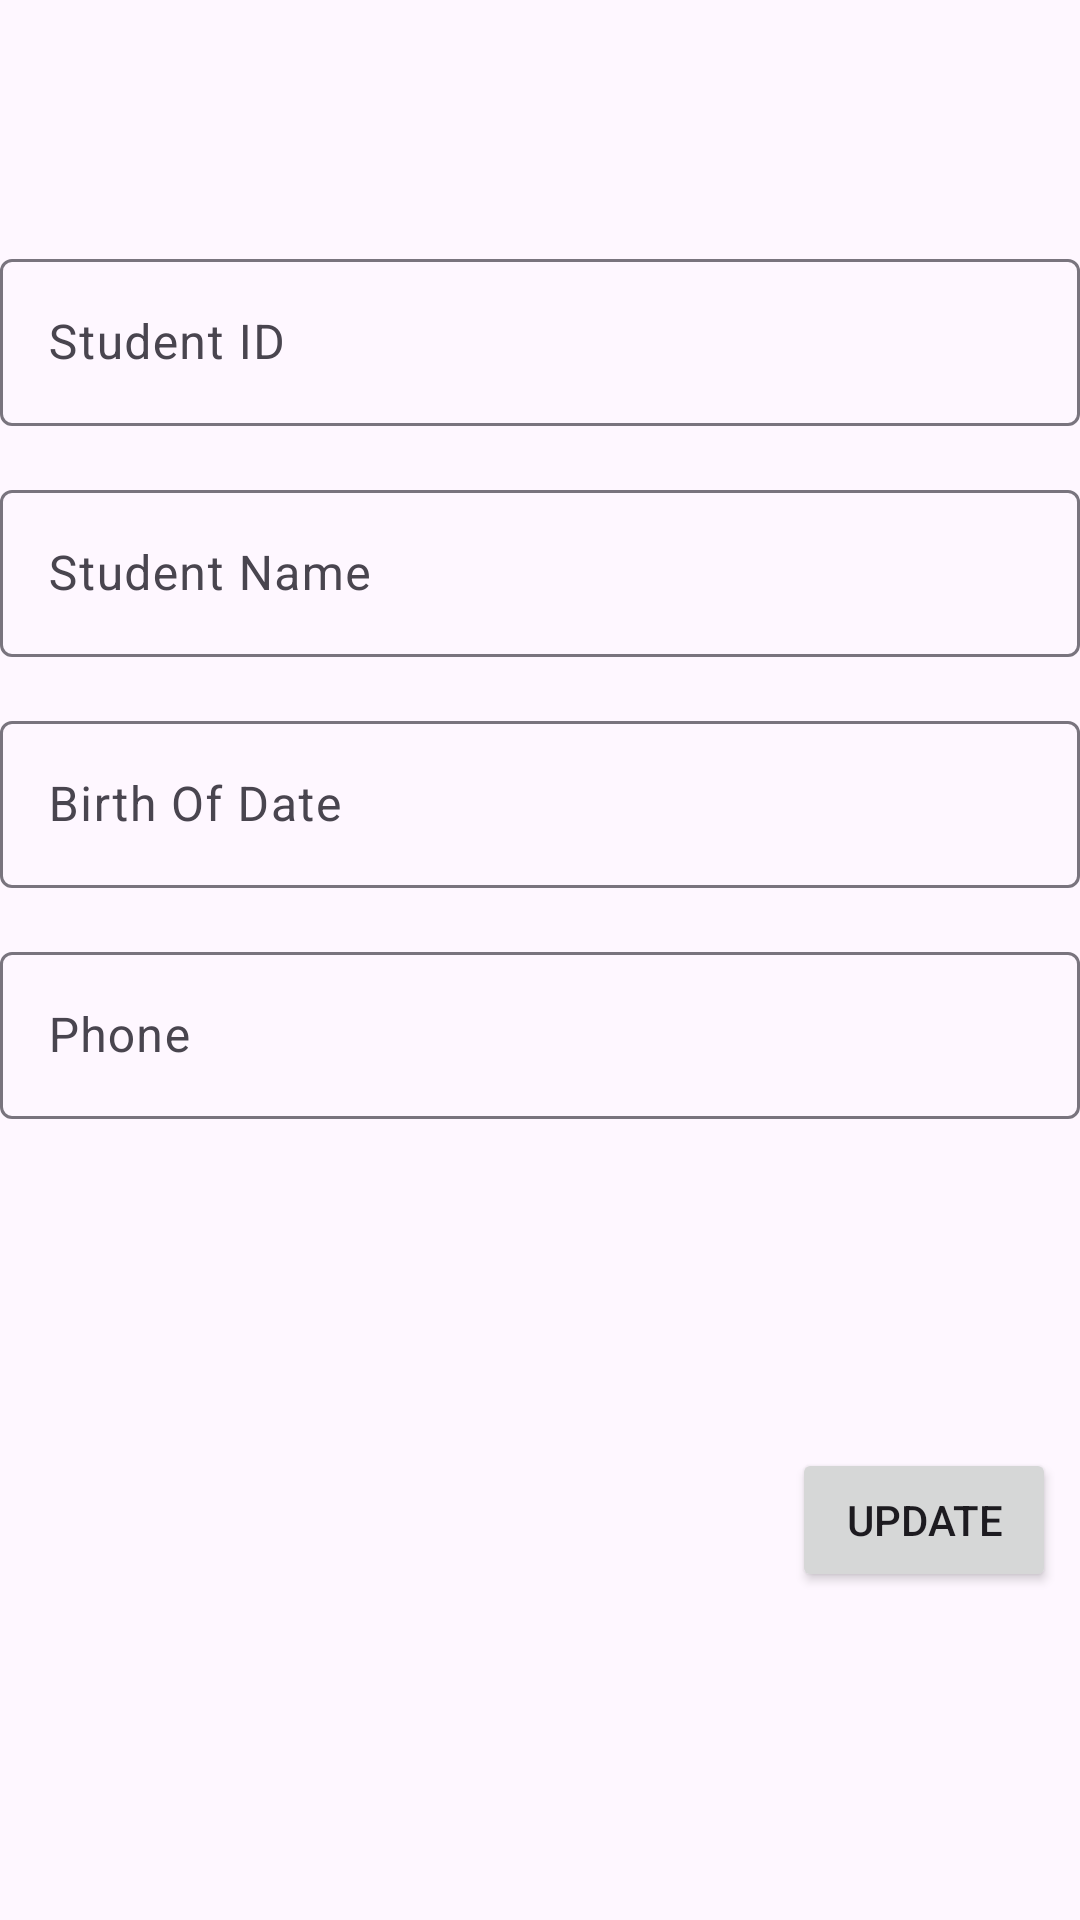

Produce the Android XML layout that renders to this screen, including the resource entries it uses.
<!-- AndroidManifest.xml: application theme Theme.StudentProject -->
<!-- res/layout/fragment_student_detail.xml -->
<?xml version="1.0" encoding="utf-8"?>
<FrameLayout xmlns:android="http://schemas.android.com/apk/res/android"
    xmlns:app="http://schemas.android.com/apk/res-auto"
    xmlns:tools="http://schemas.android.com/tools"
    android:layout_width="match_parent"
    android:layout_height="match_parent"
    tools:context=".view.StudentDetailFragment">

    <androidx.constraintlayout.widget.ConstraintLayout
        android:layout_width="match_parent"
        android:layout_height="match_parent">

        <ImageView
            android:id="@+id/imageView"
            android:layout_width="wrap_content"
            android:layout_height="wrap_content"
            android:layout_marginTop="49dp"
            android:src="@drawable/ic_launcher_foreground"
            app:layout_constraintEnd_toEndOf="parent"
            app:layout_constraintStart_toStartOf="parent"
            app:layout_constraintTop_toTopOf="parent" />

        <com.google.android.material.textfield.TextInputLayout
            android:id="@+id/textInputLayout"
            android:layout_width="match_parent"
            android:layout_height="wrap_content"
            android:layout_marginTop="32dp"
            app:layout_constraintTop_toBottomOf="@+id/imageView">

            <com.google.android.material.textfield.TextInputEditText
                android:id="@+id/txtID"
                android:layout_width="match_parent"
                android:layout_height="wrap_content"
                android:hint="Student ID" />
        </com.google.android.material.textfield.TextInputLayout>

        <com.google.android.material.textfield.TextInputLayout
            android:id="@+id/textInputLayout2"
            android:layout_width="match_parent"
            android:layout_height="wrap_content"
            android:layout_marginTop="16dp"
            app:layout_constraintTop_toBottomOf="@+id/textInputLayout">

            <com.google.android.material.textfield.TextInputEditText
                android:id="@+id/txtName"
                android:layout_width="match_parent"
                android:layout_height="wrap_content"
                android:hint="Student Name" />
        </com.google.android.material.textfield.TextInputLayout>

        <com.google.android.material.textfield.TextInputLayout
            android:id="@+id/textInputLayout3"
            android:layout_width="match_parent"
            android:layout_height="wrap_content"
            android:layout_marginTop="16dp"
            app:layout_constraintTop_toBottomOf="@+id/textInputLayout2">

            <com.google.android.material.textfield.TextInputEditText
                android:id="@+id/txtBod"
                android:layout_width="match_parent"
                android:layout_height="wrap_content"
                android:hint="Birth Of Date" />
        </com.google.android.material.textfield.TextInputLayout>

        <com.google.android.material.textfield.TextInputLayout
            android:id="@+id/textInputLayout4"
            android:layout_width="match_parent"
            android:layout_height="wrap_content"
            android:layout_marginTop="16dp"
            app:layout_constraintTop_toBottomOf="@+id/textInputLayout3">

            <com.google.android.material.textfield.TextInputEditText
                android:id="@+id/txtPhone"
                android:layout_width="match_parent"
                android:layout_height="wrap_content"
                android:hint="Phone" />
        </com.google.android.material.textfield.TextInputLayout>

        <Button
            android:id="@+id/btnUpdate"
            android:layout_width="wrap_content"
            android:layout_height="wrap_content"
            android:layout_marginEnd="8dp"
            android:text="Update"
            app:layout_constraintBottom_toBottomOf="parent"
            app:layout_constraintEnd_toEndOf="parent"
            app:layout_constraintTop_toBottomOf="@+id/textInputLayout4" />
    </androidx.constraintlayout.widget.ConstraintLayout>
</FrameLayout>
<!-- resources referenced by this layout -->
<resources>
  <style name="Theme.StudentProject" parent="Base.Theme.StudentProject" />
  <style name="Base.Theme.StudentProject" parent="Theme.Material3.DayNight.NoActionBar">
          
          
      </style>
</resources>
